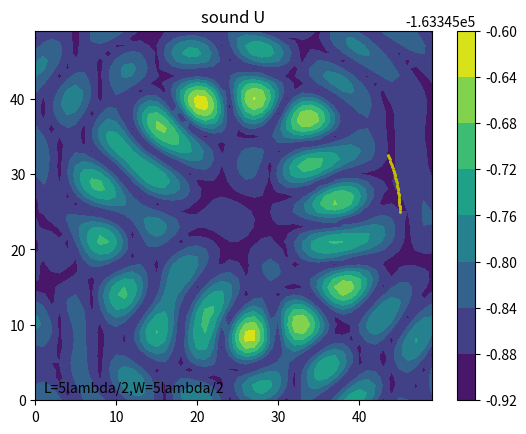

Python code for this plot:
import numpy as np
import matplotlib.pyplot as plt
import matplotlib.patches as mpathes

# var
L = 5
W = 5
N = 4

# const var
pi = 3.1415926

# wave
A = 0.4
u = 343
v = 40000
_lambda = u / v
w = 2 * pi * v
T = 2 * pi / w
rho = 1.293


# y = Acos(wt-2pi(sqrt(x^2+y^2+z^2))/lambda)
# v = -Awsin^2(wt-2pi(sqrt(x^2+y^2+z^2))/lambda)
#     cos 2x = (cos x)^2 - (sin x)^2 = 1 - 2(sin x)^2
#     (sin x)^2 = (1 - cos 2x)/2
#     v^2 = Aw(1-cos(2wt - 4pi(r)/lambda)/2
# integral v^2 by time
#     @v^2 = (1/2)A^2*w^2T - Awsin(4pi-4pi(r)/lambda)/4 + Awsin(-4pi(r)/lambda)/4
#          = A^2*w + Awsin(4pi(r)/lambda)/4 - Awsin(4pi(r)/lambda)/4
#          = A^2*w
# a = -Aw^2cos(wt-2pi(sqrt(x^2+y^2+z^2))/lambda)
#      r = sqrt(x^2+y^2+z^2)
# dv/dx = 2piAwcos(wt-2pi(r)/lambda)/lambda
# -dp/dx = rho(-Aw^2cos(wt-2pi(r)/lambda)-Awsin(wt-2pi(r)/lambda)*2piAwcos(wt-2pi(r)/lambda)/lambda)
#        = rho(-Aw^2cos(wt-2pi(r)/lambda)-piA^2*w^2sin(2wt-4pi(r)/lambda))
# integral by time(1T)
# @-dp/dx = rho(-Awsin(wt-2pi(r)/lambda)+(1/2)*piA^2*wcos(2wt-4pi(r)/lambda))
#         = rho(-Awsin(-2pi(r)/lambda)+(1/2)*piA^2*wcos(4pi(r)/lambda)+Awsin(-2pi(r)/lambda)+piA^2*wcos(4pi(r)/lambda)/2)
#         = rho(piA^2*wcos(4pi(r)/lambda))
def wave_f(x1, y1, f):
    if f.fi:
        _f = pi
    else:
        _f = 0
    theta = 0
    for x, y in f.points:
        theta += np.cos(4 * pi * np.sqrt((x1 - x) ** 2 + (y1 - y) ** 2) / _lambda + _f)
    return theta


# length
_l = L * _lambda / 2
_w = W * _lambda / 2

# degree
_N, _M = 50, 50


# be in real coordinate
def coordinate(x, y):
    x = x * _w / _N
    y = y * _l / _M
    return x, y


# create zero array
array = np.zeros((_N, _M))
array_v = np.zeros((_N, _M))


# non-liner sounder
# x = acos(t) + b
# y = csin(t) + d
# e < t < f
class F:
    def __init__(self, a, b, c, d, e, f, fi=False):
        self.fi = fi
        self.points = []
        divide = np.maximum(_M, _N)
        mini = (f - e) / divide
        for i in range(divide):
            t = mini * i + e
            self.points.append([a * np.cos(t) + b, c * np.sin(t) + d])


# wave sounder
# f0: x = (w/2)cos(t)+w/2
#     y = (l/2)sin(t)+l/2
#     -pi<t<-pi/2
f0 = F(N * _lambda / 4, _w / 2, N * _lambda / 4, _l / 2, 0, pi/8)
f1 = F(N * _lambda / 4, _w / 2, N * _lambda / 4, _l / 2, pi/8, pi/4, True)
f2 = F(N * _lambda / 4, _w / 2, N * _lambda / 4, _l / 2, pi/4, 3*pi/8)
f3 = F(N * _lambda / 4, _w / 2, N * _lambda / 4, _l / 2, 3*pi/8, pi/4, True)
f4 = F(N * _lambda / 4, _w / 2, N * _lambda / 4, _l / 2, pi/4, 5*pi/8)
f5 = F(N * _lambda / 4, _w / 2, N * _lambda / 4, _l / 2, 5*pi/8, 3*pi/4, True)
f6 = F(N * _lambda / 4, _w / 2, N * _lambda / 4, _l / 2, 3*pi/4, 7*pi/8)
f7 = F(N * _lambda / 4, _w / 2, N * _lambda / 4, _l / 2, 7*pi/8, pi, True)
f8 = F(N * _lambda / 4, _w / 2, N * _lambda / 4, _l / 2, pi, 9*pi/8)
f9 = F(N * _lambda / 4, _w / 2, N * _lambda / 4, _l / 2, 9*pi/8, 5*pi/4, True)
f10 = F(N * _lambda / 4, _w / 2, N * _lambda / 4, _l / 2, 5*pi/4, 11*pi/8)
f11 = F(N * _lambda / 4, _w / 2, N * _lambda / 4, _l / 2, 11*pi/8, 3*pi/2, True)
f12 = F(N * _lambda / 4, _w / 2, N * _lambda / 4, _l / 2, 3*pi/2, 13*pi/8)
f13 = F(N * _lambda / 4, _w / 2, N * _lambda / 4, _l / 2, 13*pi/8, 7*pi/8, True)
f14 = F(N * _lambda / 4, _w / 2, N * _lambda / 4, _l / 2, 7*pi/8, 15*pi/8)
f15 = F(N * _lambda / 4, _w / 2, N * _lambda / 4, _l / 2, 15*pi/8, 2*pi, True)

# simulation
for i in range(_N):
    for j in range(_M):
        _x, _y = coordinate(i, j)
        array[_M - j - 1][_N - i - 1] += wave_f(_x, _y, f0) / _M ** 2
        array[_M - j - 1][_N - i - 1] += wave_f(_x, _y, f1) / _M ** 2
        array[_M - j - 1][_N - i - 1] += wave_f(_x, _y, f2) / _M ** 2
        array[_M - j - 1][_N - i - 1] += wave_f(_x, _y, f3) / _M ** 2
        array[_M - j - 1][_N - i - 1] += wave_f(_x, _y, f4) / _M ** 2
        array[_M - j - 1][_N - i - 1] += wave_f(_x, _y, f5) / _M ** 2
        array[_M - j - 1][_N - i - 1] += wave_f(_x, _y, f6) / _M ** 2
        array[_M - j - 1][_N - i - 1] += wave_f(_x, _y, f7) / _M ** 2
        array[_M - j - 1][_N - i - 1] += wave_f(_x, _y, f8) / _M ** 2
        array[_M - j - 1][_N - i - 1] += wave_f(_x, _y, f9) / _M ** 2
        array[_M - j - 1][_N - i - 1] += wave_f(_x, _y, f10) / _M ** 2
        array[_M - j - 1][_N - i - 1] += wave_f(_x, _y, f11) / _M ** 2
        array[_M - j - 1][_N - i - 1] += wave_f(_x, _y, f12) / _M ** 2
        array[_M - j - 1][_N - i - 1] += wave_f(_x, _y, f13) / _M ** 2
        array[_M - j - 1][_N - i - 1] += wave_f(_x, _y, f14) / _M ** 2
        array[_M - j - 1][_N - i - 1] += wave_f(_x, _y, f15) / _M ** 2

# simulation
for i in range(_N):
    for j in range(_M):
        _x, _y = coordinate(i, j)
        array[_M - j - 1][_N - i - 1] += wave_f(_x, _y, f0) / _M ** 2

array = array * rho * (pi * A ** 2 * w)

# U = 2 * pi * R^3 (_p/3rhoc^2 - rho*v^2/2)
array = 2 * pi * (np.abs(array) / (3 * rho * u ** 2) - rho * A ** 2 * w / 2)

contour = plt.contourf(array)

plt.colorbar(contour)

plt.title("sound U")

plt.text(1, 1, 'L={}lambda/2,W={}lambda/2'.format(L, W))

plt.scatter([_N * x / _w for x, y in f0.points], [_M * y / _l for x, y in f0.points], color='y', s=1)

plt.show()
